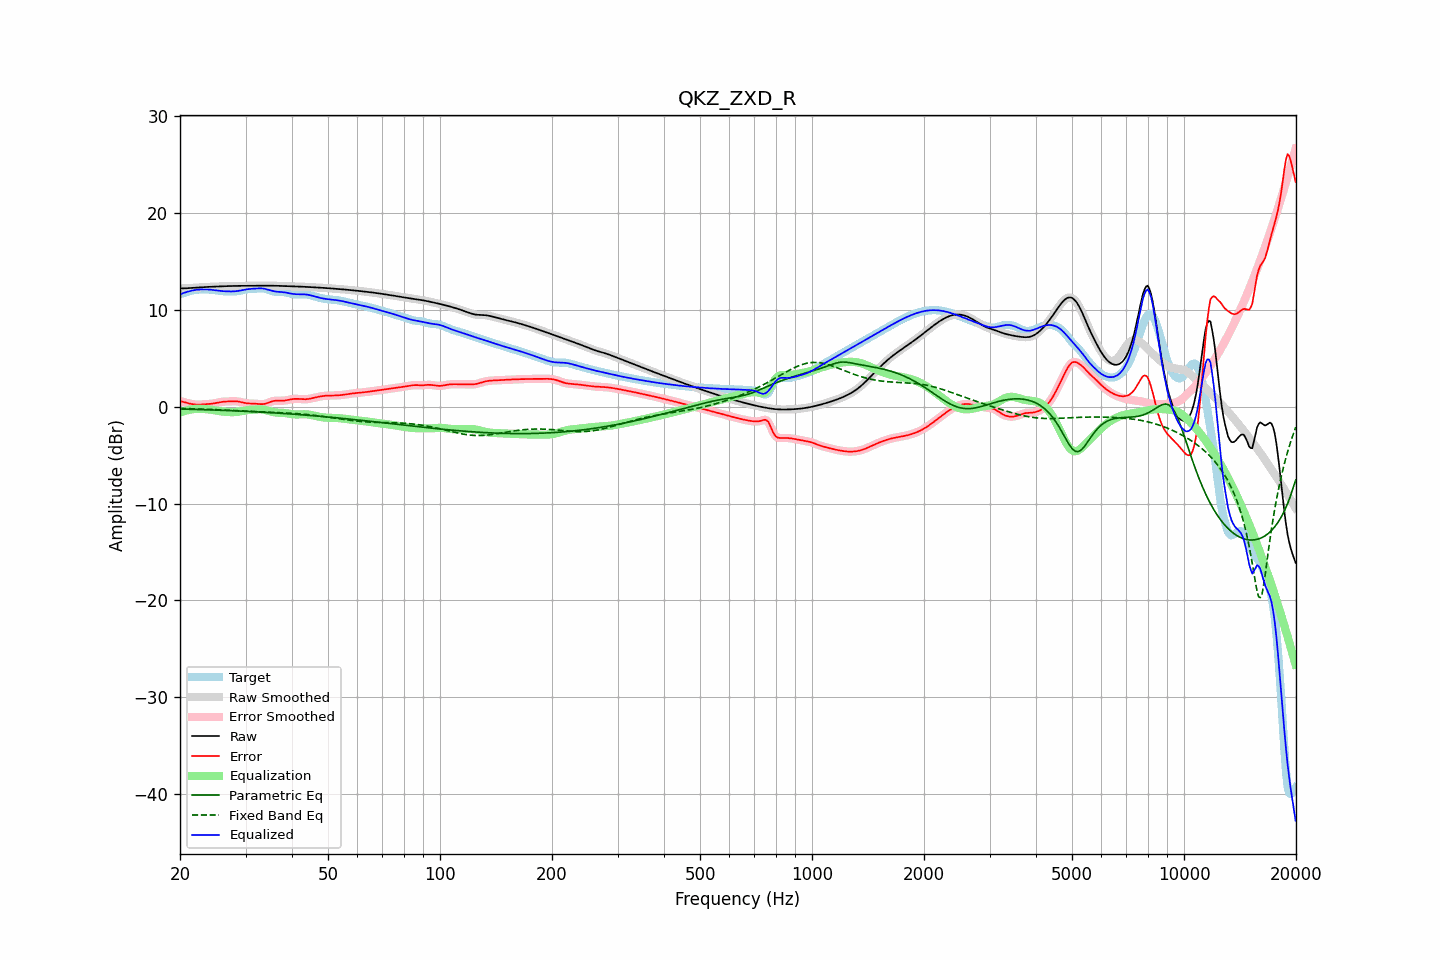

Data behind this chart, as committed beside it:
frequency, raw, error, smoothed, error_smoothed, equalization, parametric_eq, fixed_band_eq, equalized_raw, equalized_smoothed, target
20.00, 12.21, 0.59, 12.21, 0.59, -0.61, -0.24, -0.17, 11.61, 11.61, 11.62
20.20, 12.22, 0.54, 12.22, 0.54, -0.54, -0.24, -0.18, 11.67, 11.67, 11.67
20.40, 12.22, 0.50, 12.22, 0.49, -0.49, -0.25, -0.18, 11.73, 11.73, 11.72
20.61, 12.22, 0.45, 12.23, 0.45, -0.44, -0.25, -0.19, 11.79, 11.79, 11.78
20.81, 12.23, 0.40, 12.23, 0.40, -0.39, -0.26, -0.19, 11.84, 11.84, 11.83
21.02, 12.24, 0.36, 12.24, 0.36, -0.35, -0.26, -0.20, 11.89, 11.89, 11.88
21.23, 12.25, 0.32, 12.25, 0.32, -0.32, -0.26, -0.20, 11.93, 11.93, 11.93
21.44, 12.26, 0.29, 12.26, 0.29, -0.29, -0.27, -0.21, 11.97, 11.97, 11.98
21.66, 12.27, 0.26, 12.27, 0.26, -0.26, -0.27, -0.21, 12.01, 12.01, 12.02
21.87, 12.28, 0.23, 12.28, 0.24, -0.24, -0.28, -0.22, 12.04, 12.04, 12.05
22.09, 12.29, 0.22, 12.29, 0.22, -0.23, -0.28, -0.22, 12.07, 12.07, 12.07
22.31, 12.31, 0.22, 12.31, 0.22, -0.22, -0.29, -0.23, 12.09, 12.09, 12.09
22.54, 12.32, 0.22, 12.32, 0.22, -0.22, -0.29, -0.23, 12.10, 12.10, 12.10
22.76, 12.33, 0.22, 12.33, 0.22, -0.22, -0.30, -0.24, 12.11, 12.11, 12.11
22.99, 12.34, 0.23, 12.34, 0.23, -0.23, -0.30, -0.25, 12.11, 12.11, 12.11
23.22, 12.35, 0.25, 12.35, 0.25, -0.24, -0.31, -0.25, 12.11, 12.11, 12.11
23.45, 12.36, 0.26, 12.36, 0.26, -0.25, -0.31, -0.26, 12.11, 12.11, 12.10
23.69, 12.37, 0.27, 12.37, 0.27, -0.26, -0.32, -0.27, 12.10, 12.10, 12.10
23.92, 12.38, 0.28, 12.38, 0.28, -0.28, -0.32, -0.27, 12.10, 12.10, 12.10
24.16, 12.39, 0.30, 12.39, 0.30, -0.30, -0.33, -0.28, 12.08, 12.08, 12.09
24.40, 12.39, 0.32, 12.39, 0.32, -0.32, -0.34, -0.29, 12.07, 12.07, 12.08
24.65, 12.40, 0.34, 12.40, 0.34, -0.35, -0.34, -0.30, 12.05, 12.05, 12.06
24.89, 12.41, 0.37, 12.41, 0.37, -0.38, -0.35, -0.30, 12.03, 12.03, 12.04
25.14, 12.41, 0.41, 12.41, 0.41, -0.41, -0.35, -0.31, 12.00, 12.00, 12.01
25.39, 12.42, 0.44, 12.42, 0.44, -0.44, -0.36, -0.32, 11.98, 11.98, 11.98
25.65, 12.43, 0.48, 12.43, 0.48, -0.47, -0.37, -0.33, 11.96, 11.96, 11.95
25.91, 12.44, 0.50, 12.44, 0.50, -0.49, -0.37, -0.33, 11.94, 11.94, 11.93
26.16, 12.44, 0.52, 12.44, 0.52, -0.51, -0.38, -0.34, 11.93, 11.93, 11.92
26.43, 12.45, 0.53, 12.45, 0.53, -0.53, -0.38, -0.35, 11.92, 11.92, 11.92
26.69, 12.45, 0.54, 12.45, 0.54, -0.54, -0.39, -0.36, 11.91, 11.91, 11.92
26.96, 12.46, 0.54, 12.46, 0.54, -0.55, -0.40, -0.37, 11.91, 11.91, 11.92
27.23, 12.46, 0.55, 12.46, 0.55, -0.56, -0.40, -0.37, 11.90, 11.90, 11.92
27.50, 12.47, 0.56, 12.47, 0.56, -0.56, -0.41, -0.38, 11.90, 11.90, 11.91
27.77, 12.47, 0.56, 12.47, 0.56, -0.56, -0.42, -0.39, 11.91, 11.91, 11.91
28.05, 12.47, 0.57, 12.47, 0.56, -0.56, -0.43, -0.40, 11.92, 11.92, 11.91
28.33, 12.48, 0.56, 12.48, 0.56, -0.54, -0.43, -0.41, 11.93, 11.93, 11.92
28.62, 12.48, 0.54, 12.48, 0.54, -0.52, -0.44, -0.41, 11.95, 11.95, 11.94
28.90, 12.48, 0.51, 12.48, 0.51, -0.50, -0.45, -0.42, 11.98, 11.98, 11.97
29.19, 12.48, 0.47, 12.48, 0.47, -0.47, -0.45, -0.43, 12.01, 12.01, 12.01
29.48, 12.48, 0.43, 12.48, 0.43, -0.44, -0.46, -0.44, 12.05, 12.05, 12.05
29.78, 12.49, 0.40, 12.49, 0.40, -0.41, -0.47, -0.45, 12.08, 12.08, 12.09
30.08, 12.49, 0.36, 12.49, 0.36, -0.38, -0.48, -0.45, 12.11, 12.11, 12.13
30.38, 12.49, 0.34, 12.49, 0.34, -0.36, -0.49, -0.46, 12.13, 12.13, 12.15
30.68, 12.49, 0.33, 12.49, 0.33, -0.34, -0.49, -0.47, 12.15, 12.15, 12.16
30.99, 12.49, 0.33, 12.49, 0.33, -0.33, -0.50, -0.47, 12.17, 12.17, 12.17
31.30, 12.49, 0.32, 12.49, 0.32, -0.31, -0.51, -0.48, 12.18, 12.18, 12.17
31.61, 12.49, 0.32, 12.49, 0.32, -0.30, -0.52, -0.49, 12.19, 12.19, 12.17
31.93, 12.49, 0.31, 12.49, 0.31, -0.29, -0.53, -0.50, 12.20, 12.20, 12.18
32.24, 12.49, 0.29, 12.49, 0.29, -0.28, -0.54, -0.50, 12.21, 12.21, 12.20
32.57, 12.50, 0.28, 12.50, 0.28, -0.27, -0.55, -0.51, 12.22, 12.22, 12.22
32.89, 12.50, 0.26, 12.50, 0.27, -0.27, -0.55, -0.52, 12.22, 12.22, 12.23
33.22, 12.50, 0.26, 12.50, 0.26, -0.28, -0.56, -0.52, 12.21, 12.21, 12.23
33.55, 12.50, 0.27, 12.50, 0.28, -0.30, -0.57, -0.53, 12.19, 12.19, 12.22
33.89, 12.49, 0.30, 12.50, 0.31, -0.33, -0.58, -0.54, 12.16, 12.16, 12.19
34.23, 12.50, 0.36, 12.50, 0.36, -0.37, -0.59, -0.54, 12.12, 12.12, 12.14
34.57, 12.50, 0.42, 12.50, 0.42, -0.42, -0.60, -0.55, 12.08, 12.08, 12.08
34.92, 12.50, 0.48, 12.50, 0.48, -0.47, -0.61, -0.56, 12.03, 12.03, 12.01
35.27, 12.50, 0.54, 12.50, 0.54, -0.52, -0.62, -0.56, 11.98, 11.98, 11.96
35.62, 12.50, 0.59, 12.50, 0.58, -0.56, -0.63, -0.57, 11.94, 11.94, 11.91
35.97, 12.49, 0.61, 12.49, 0.61, -0.59, -0.64, -0.58, 11.91, 11.91, 11.88
... 635 more rows
